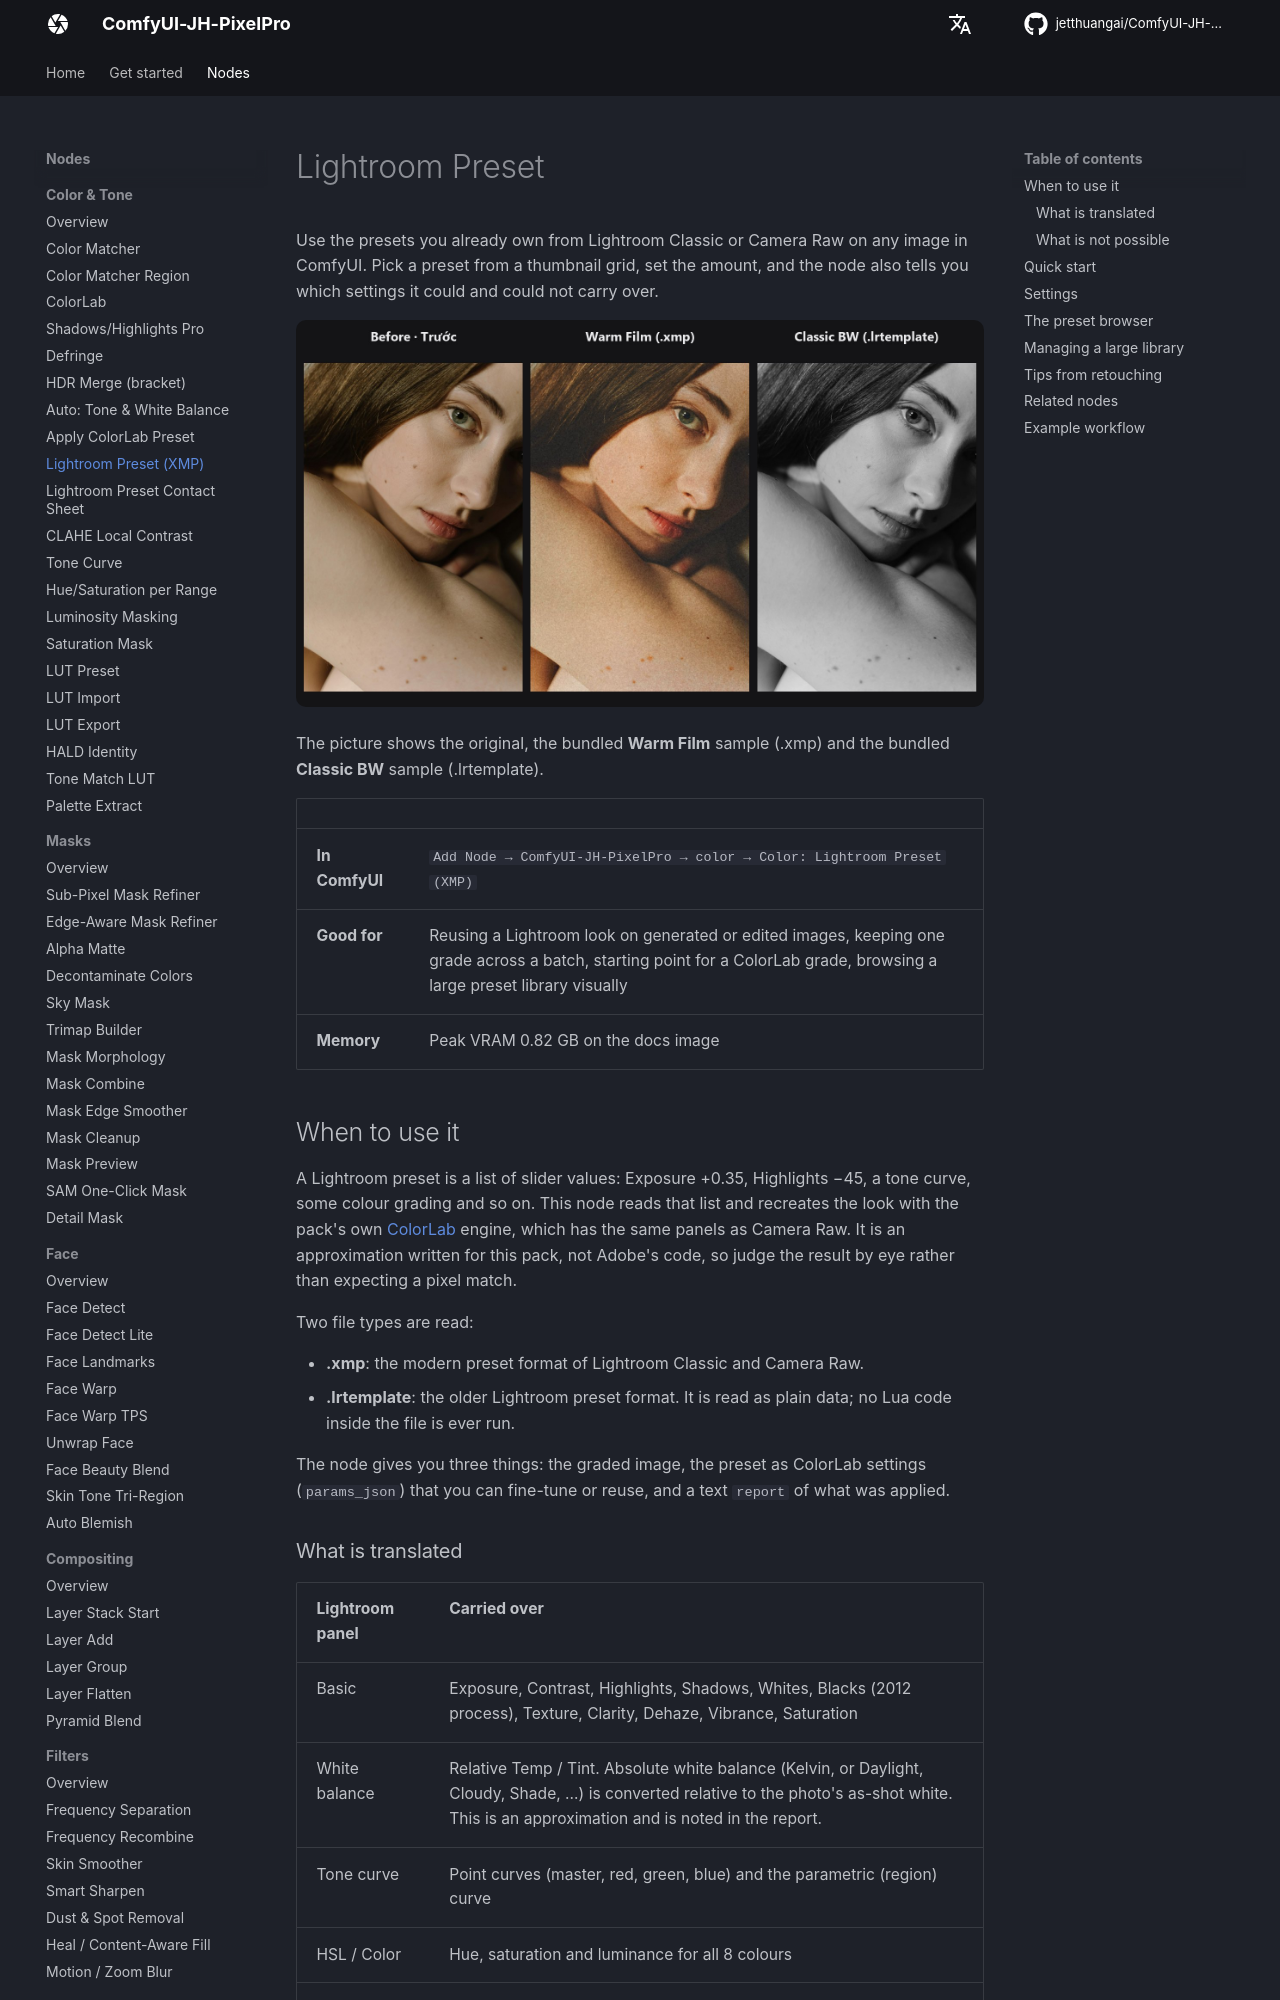

repository: jetthuangai/ComfyUI-JH-PixelPro · page: nodes/lightroom-preset/index.html · generator: mkdocs

---
title: Lightroom Preset
description: Applies your Lightroom Classic and Camera Raw presets (.xmp, .lrtemplate) to an image, with a visual thumbnail browser.
---

# Lightroom Preset

Use the presets you already own from Lightroom Classic or Camera Raw on any image in ComfyUI. Pick a preset from a thumbnail grid, set the amount, and the node also tells you which settings it could and could not carry over.

![Lightroom Preset — before / after](../assets/nodes/lightroom-preset.jpg)

The picture shows the original, the bundled **Warm Film** sample (.xmp) and the bundled **Classic BW** sample (.lrtemplate).

| | |
|---|---|
| **In ComfyUI** | `Add Node → ComfyUI-JH-PixelPro → color → Color: Lightroom Preset (XMP)` |
| **Good for** | Reusing a Lightroom look on generated or edited images, keeping one grade across a batch, starting point for a ColorLab grade, browsing a large preset library visually |
| **Memory** | Peak VRAM 0.82 GB on the docs image |

## When to use it

A Lightroom preset is a list of slider values: Exposure +0.35, Highlights −45, a tone curve, some colour grading and so on. This node reads that list and recreates the look with the pack's own [ColorLab](color-lab.md) engine, which has the same panels as Camera Raw. It is an approximation written for this pack, not Adobe's code, so judge the result by eye rather than expecting a pixel match.

Two file types are read:

- **.xmp**: the modern preset format of Lightroom Classic and Camera Raw.
- **.lrtemplate**: the older Lightroom preset format. It is read as plain data; no Lua code inside the file is ever run.

The node gives you three things: the graded image, the preset as ColorLab settings (`params_json`) that you can fine-tune or reuse, and a text `report` of what was applied.

### What is translated

| Lightroom panel | Carried over |
|---|---|
| Basic | Exposure, Contrast, Highlights, Shadows, Whites, Blacks (2012 process), Texture, Clarity, Dehaze, Vibrance, Saturation |
| White balance | Relative Temp / Tint. Absolute white balance (Kelvin, or Daylight, Cloudy, Shade, …) is converted relative to the photo's as-shot white. This is an approximation and is noted in the report. |
| Tone curve | Point curves (master, red, green, blue) and the parametric (region) curve |
| HSL / Color | Hue, saturation and luminance for all 8 colours |
| Color Grading | Shadows, midtones and highlights wheels with luminance, and Balance |
| B&W | Black-and-white conversion and the gray mixer, including magenta |
| Calibration | Red, green and blue primary hue and saturation, shadow tint |
| Effects | Grain, post-crop vignette |

Exposure is applied in linear light, the way Lightroom does it.
